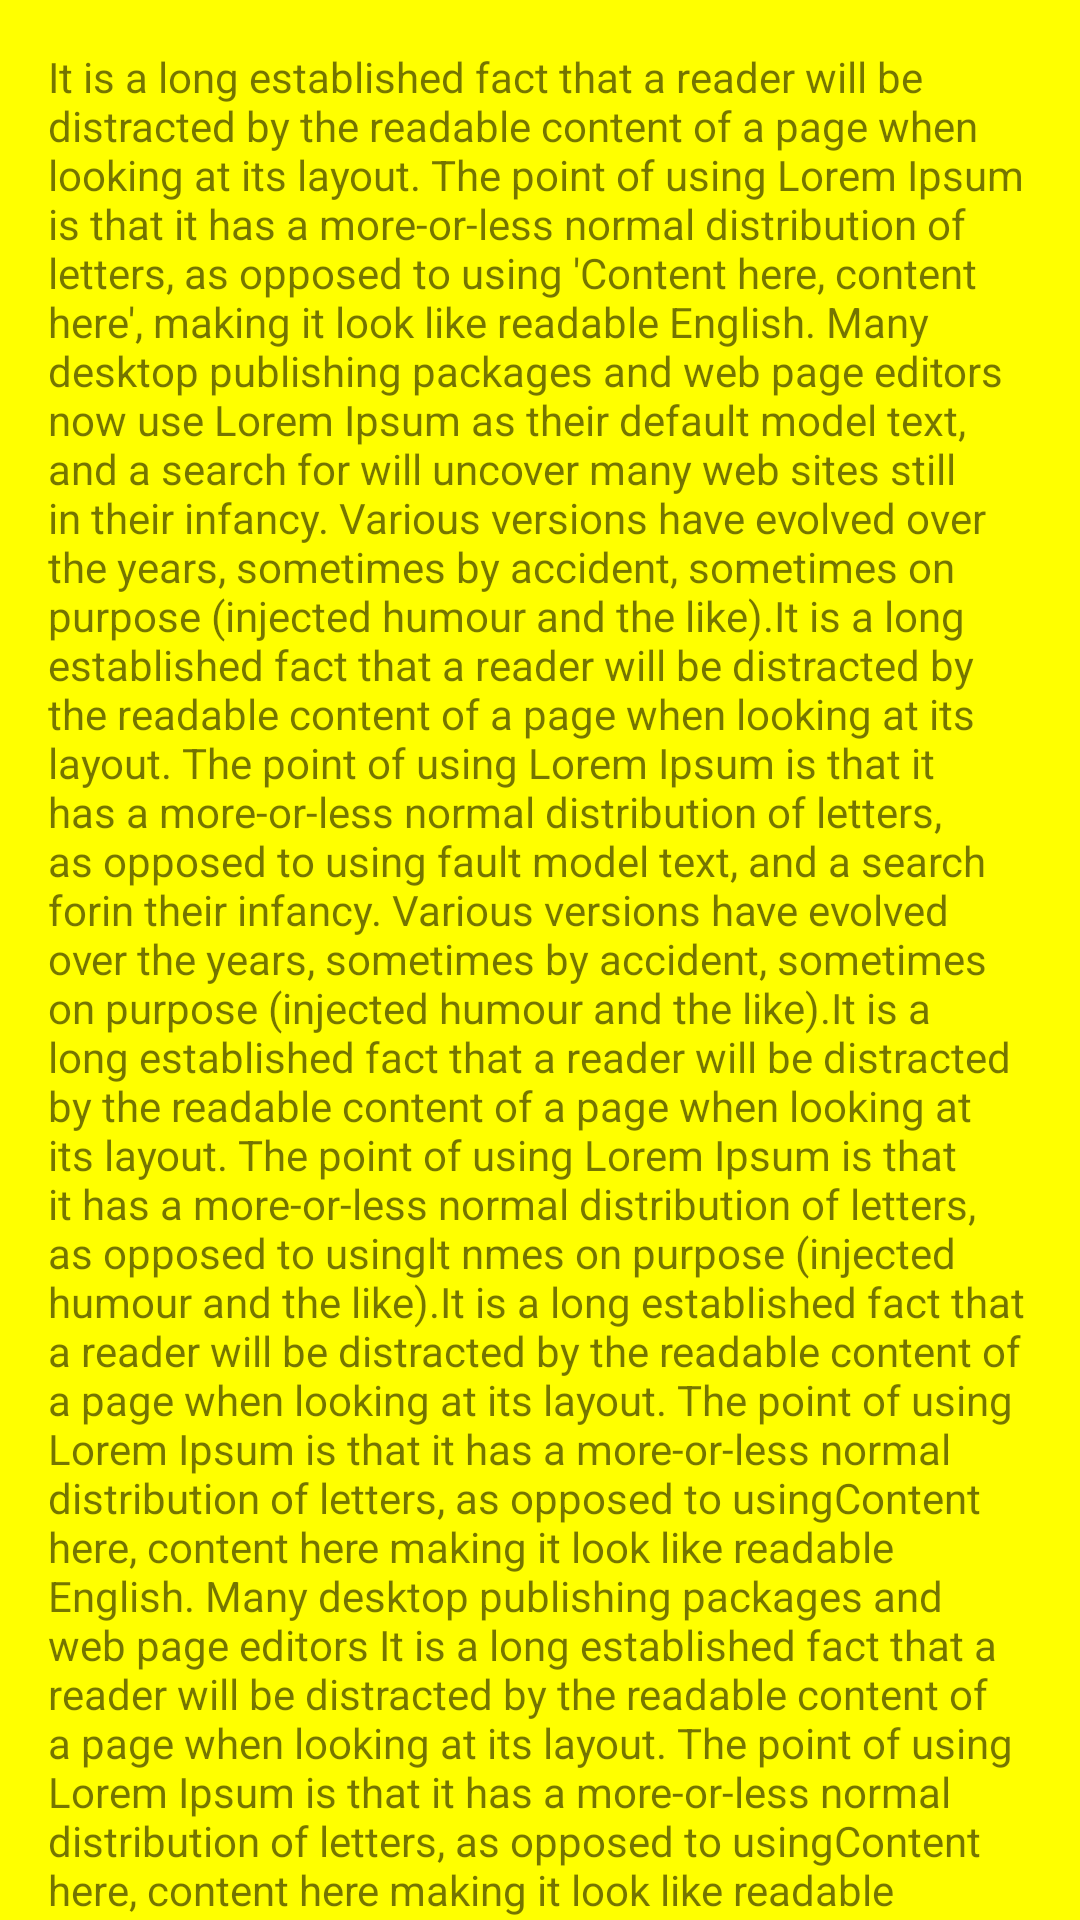

Write the Android layout XML for this screen, with the resource values it uses.
<!-- AndroidManifest.xml: application theme Theme.MaterialComponentsExamples -->
<!-- res/layout/fragment_calls.xml -->
<?xml version="1.0" encoding="utf-8"?>
<androidx.core.widget.NestedScrollView xmlns:android="http://schemas.android.com/apk/res/android"
    xmlns:tools="http://schemas.android.com/tools"
    xmlns:app="http://schemas.android.com/apk/res-auto"
    android:id="@+id/nested_scroll_view"
    android:layout_width="match_parent"
    android:layout_height="match_parent"
    app:layout_behavior="@string/appbar_scrolling_view_behavior">
<TextView
    android:background="#FF0"
    android:padding="16dp"
    android:layout_width="wrap_content"
    android:layout_height="wrap_content"
    android:text="@string/dummy_content"
    app:layout_constraintBottom_toBottomOf="parent"
    app:layout_constraintLeft_toLeftOf="parent"
    app:layout_constraintRight_toRightOf="parent"
    app:layout_constraintTop_toTopOf="parent" />
</androidx.core.widget.NestedScrollView>
<!-- resources referenced by this layout -->
<resources>
  <string name="dummy_content">It is a long established fact that a reader will be distracted by the readable content of a page when looking at its layout. The point of using Lorem Ipsum is that it has a more-or-less normal distribution of letters, as opposed to using \'Content here, content here\', making it look like readable English. Many desktop publishing packages and web page editors now use Lorem Ipsum as their default model text, and a search for will uncover many web sites still in their infancy. Various versions have evolved over the years, sometimes by accident, sometimes on purpose (injected humour and the like).It is a long established fact that a reader will be distracted by the readable content of a page when looking at its layout. The point of using Lorem Ipsum is that it has a more-or-less normal distribution of letters, as opposed to using fault model text, and a search forin their infancy. Various versions have evolved over the years, sometimes by accident, sometimes on purpose (injected humour and the like).It is a long established fact that a reader will be distracted by the readable content of a page when looking at its layout. The point of using Lorem Ipsum is that it has a more-or-less normal distribution of letters, as opposed to usinglt nmes on purpose (injected humour and the like).It is a long established fact that a reader will be distracted by the readable content of a page when looking at its layout. The point of using Lorem Ipsum is that it has a more-or-less normal distribution of letters, as opposed to usingContent here, content here making it look like readable English. Many desktop publishing packages and web page editors It is a long established fact that a reader will be distracted by the readable content of a page when looking at its layout. The point of using Lorem Ipsum is that it has a more-or-less normal distribution of letters, as opposed to usingContent here, content here making it look like readable English. Many desktop publishing packages and web page editors now use Lorem Ipsum as their default model text, and a search forlorem ipsum will uncover many web sites still in their infancy. Various versions have evolved over the years, sometimes by accident, sometimes on purpose (injected humour and the like).sometimes on purposeIt is a long established fact that a reader will be distracted by the readable content o (injected humour and the like) evolved over the years, sometimes by accident, sometimes on purpose (injected humour and the like).It is a long established fact that a reader will be distracted by the readable content of a page when looking at its layout. The point of using Lorem Ipsum is that it has a more-or-less normal distribution of letters, as opposed to usinglt nmes on purpose (injected humour and the like).It is a long establi.</string>
  <style name="Theme.MaterialComponentsExamples" parent="Theme.MaterialComponents.DayNight.NoActionBar">
          
          <item name="colorPrimary">@color/purple_500</item>
          <item name="colorPrimaryDark">@color/purple_700</item>
          <item name="colorOnPrimary">@color/white</item>
          
          <item name="colorSecondary">@color/teal_200</item>
          <item name="colorSecondaryVariant">@color/teal_700</item>
          <item name="colorOnSecondary">@color/black</item>
          
          <item name="android:statusBarColor" tools:targetApi="l">?attr/colorPrimaryVariant</item>
          
      </style>
  <!-- not gathered from this repository: default colours our renderer supplied (Android Studio template values) -->
  <color name="purple_500">#FF6200EE</color>
  <color name="purple_700">#FF3700B3</color>
  <color name="teal_200">#FF03DAC5</color>
  <color name="teal_700">#FF018786</color>
  <color name="black">#FF000000</color>
  <color name="white">#FFFFFFFF</color>
</resources>
